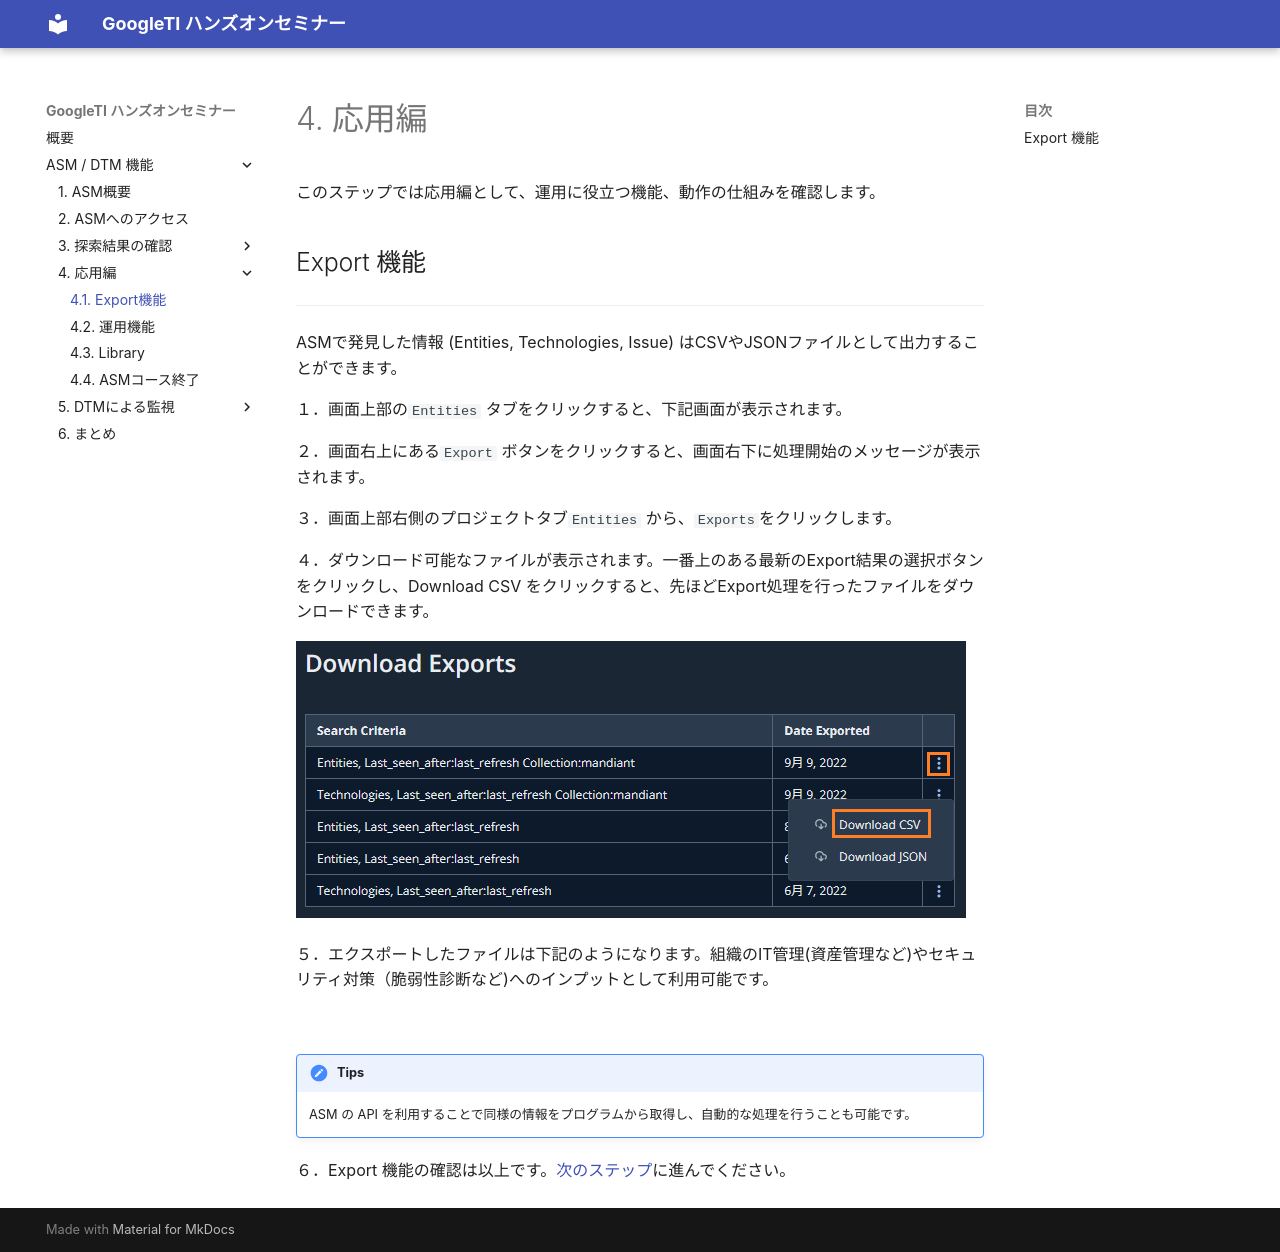

repository: skiritan/gti-workshop · page: asm/041-adv-export/index.html · generator: mkdocs

# 4. 応用編



このステップでは応用編として、運用に役立つ機能、動作の仕組みを確認します。

## Export 機能

---

ASMで発見した情報 (Entities, Technologies, Issue) はCSVやJSONファイルとして出力することができます。

１．画面上部の`Entities` タブをクリックすると、下記画面が表示されます。

２．画面右上にある`Export` ボタンをクリックすると、画面右下に処理開始のメッセージが表示されます。

３．画面上部右側のプロジェクトタブ`Entities` から、`Exports`をクリックします。

４．ダウンロード可能なファイルが表示されます。一番上のある最新のExport結果の選択ボタンをクリックし、Download CSV をクリックすると、先ほどExport処理を行ったファイルをダウンロードできます。

![](images/2022-09-09-15-46-52-image.png)

５．エクスポートしたファイルは下記のようになります。組織のIT管理(資産管理など)やセキュリティ対策（脆弱性診断など)へのインプットとして利用可能です。

![](images/2022-09-09-15-55-51-image.png)

!!! TIPS
    ASM の API を利用することで同様の情報をプログラムから取得し、自動的な処理を行うことも可能です。

６．Export 機能の確認は以上です。[次のステップ](../042-adv-operation)に進んでください。
